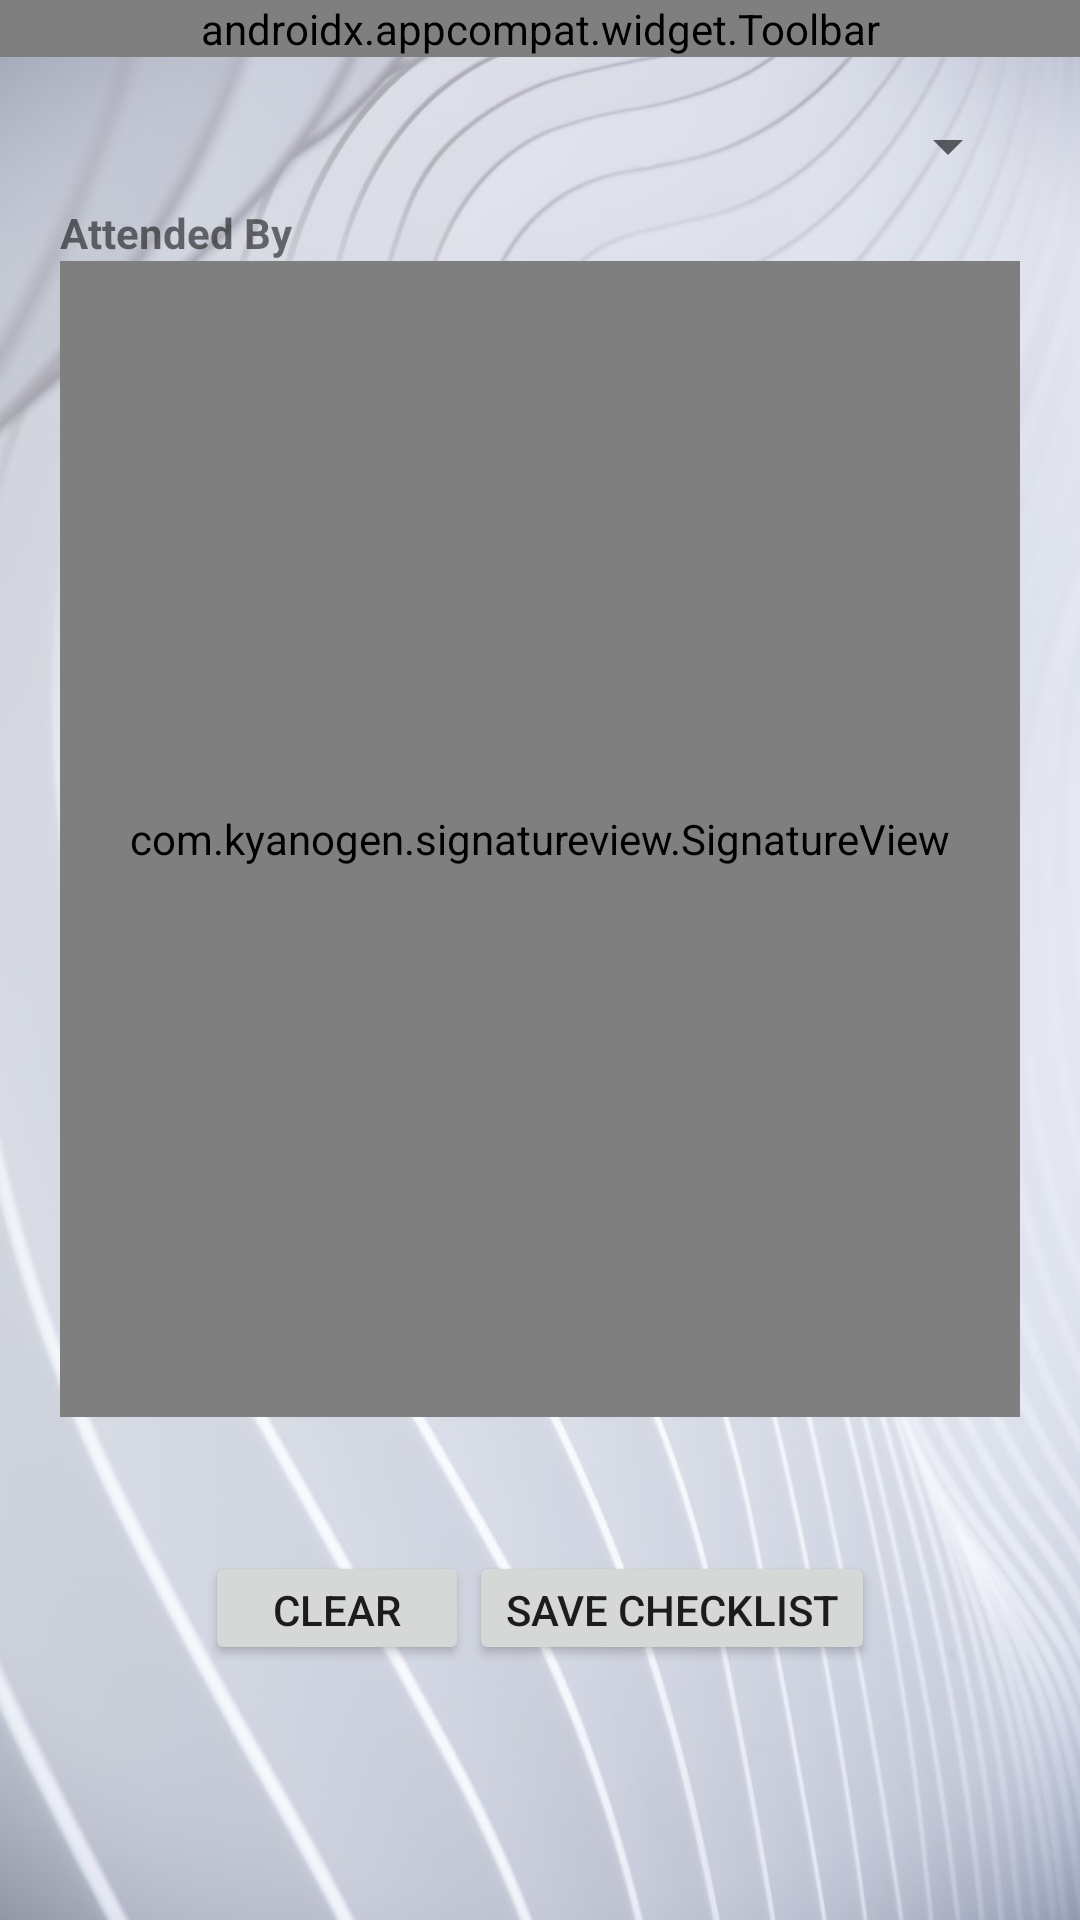

Here is an Android app screen rendered from its layout file. Give the layout XML and the strings, colors and styles it references.
<!-- AndroidManifest.xml: application theme AppTheme -->
<!-- res/layout/activity_upload_signature.xml -->
<?xml version="1.0" encoding="utf-8"?>
<LinearLayout xmlns:android="http://schemas.android.com/apk/res/android"
    xmlns:app="http://schemas.android.com/apk/res-auto"
    xmlns:tools="http://schemas.android.com/tools"
    android:layout_width="match_parent"
    android:layout_height="match_parent"
    android:background="@drawable/ab"
    android:focusable="true"
    android:focusableInTouchMode="true"
    android:orientation="vertical"
    tools:context=".TaskSearch.UploadSignature">

    <androidx.appcompat.widget.Toolbar
        android:id="@+id/toolup"
        android:layout_width="match_parent"
        android:layout_height="wrap_content"
        android:background="#c4c9d6"
        android:theme="@style/ThemeOverlay.AppCompat.Dark.ActionBar"
        app:layout_constraintStart_toStartOf="parent"
        app:layout_constraintTop_toTopOf="parent"
        app:menu="@menu/menu"
        app:title="Signature"
        app:titleMargin="8dp"
        app:titleTextColor="#000000" />


    <LinearLayout
        android:layout_width="match_parent"
        android:layout_height="match_parent"
        android:weightSum="6"
        android:orientation="vertical"
        android:padding="20dp">


        <Spinner
            android:id="@+id/spinnerStatusSignature"
            android:layout_width="match_parent"
            android:layout_height="0dp"
            android:layout_weight=".5"
            android:layout_marginBottom="10dp"/>

        <LinearLayout
            android:layout_width="match_parent"
            android:layout_height="wrap_content"
            android:layout_weight="3"
            android:weightSum="2"
            android:orientation="vertical">

            <TextView
                android:layout_width="match_parent"
                android:layout_height="wrap_content"
                android:text="Attended By"
                android:textStyle="bold"/>

        <com.kyanogen.signatureview.SignatureView
            xmlns:sign="http://schemas.android.com/apk/res-auto"
            android:id="@+id/signatureEdit"
            android:layout_width="match_parent"
            android:layout_height="300dp"
            android:layout_weight="1.5"
            android:background="#ffffff"
            sign:enableSignature="true"
            android:layout_marginBottom="10dp" />

        </LinearLayout>

        <LinearLayout
            android:layout_width="match_parent"
            android:layout_height="0dp"
            android:layout_weight="1"
            android:orientation="horizontal"
            android:gravity="center"
            android:layout_marginTop="6dp"
            android:layout_marginBottom="8dp">

            <Button
                android:layout_width="wrap_content"
                android:layout_height="wrap_content"
                android:text="Clear"
                android:id="@+id/clearSign"/>
            <Button
                android:layout_width="wrap_content"
                android:layout_height="wrap_content"
                android:text="Save Checklist"
                android:id="@+id/saveSign"/>

        </LinearLayout>

    </LinearLayout>

</LinearLayout>
<!-- resources referenced by this layout -->
<resources>
  <!-- drawable ab: png bitmap (drawable, 782483 bytes) -->
  <style name="AppTheme" parent="Theme.AppCompat.Light.NoActionBar">
  
          
          <item name="colorPrimary">#c4c9d6</item>
          <item name="colorPrimaryDark">#c4c9d6</item>
          <item name="colorAccent">#505563</item>
          <item name="android:actionMenuTextColor">#000000</item>
  
  
      </style>
</resources>
